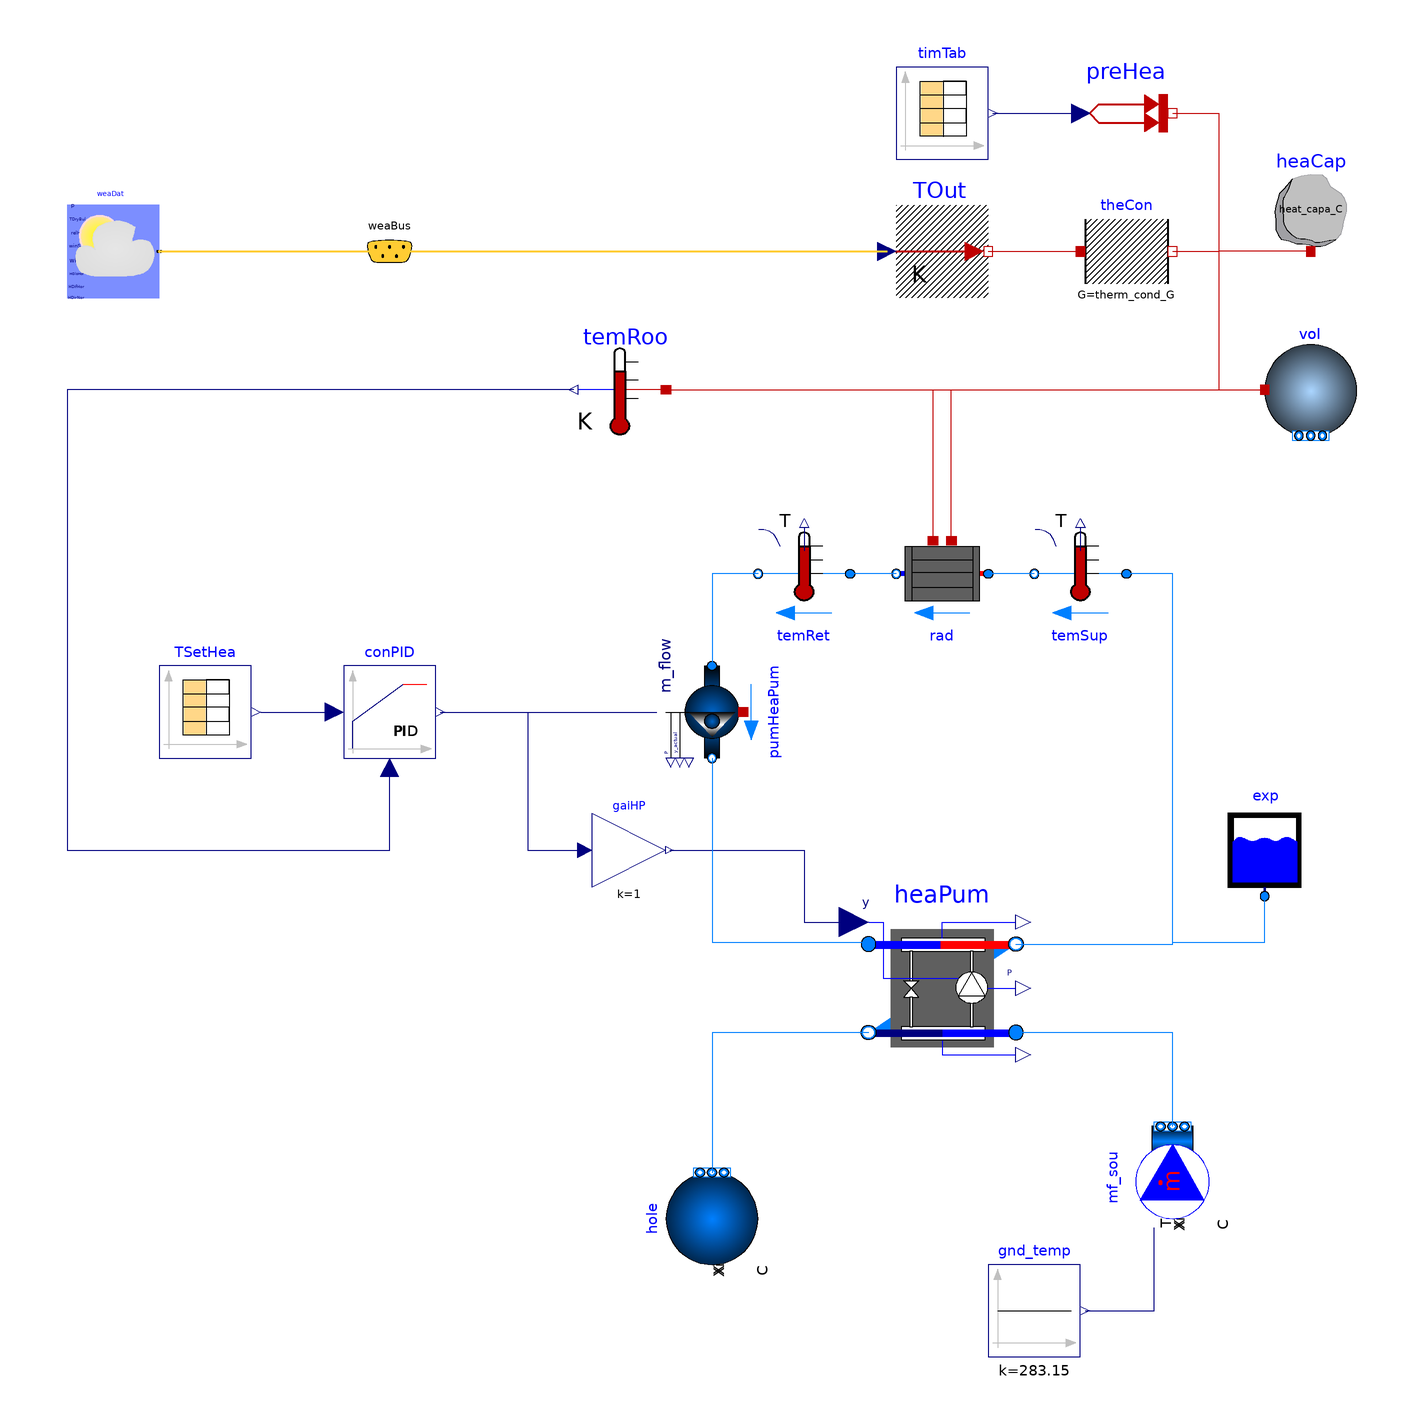

This picture is the connection diagram that the Modelica source below describes through its graphical annotations.

model HP_PI_Rad_1RC
  "Heat pump with Carnot HX connected to a simple room model with radiator"
  extends Modelica.Icons.Example;
  replaceable package MediumA =
      Buildings.Media.Air "Medium model for air";
  replaceable package MediumW =
      Buildings.Media.Water "Medium model for water";

  ////////////////////////////
  // Parameter Specification
  ////////////////////////////

  // Heat Pump
  parameter Real COP_nominal = 6
    "Nominal COP";
  parameter Modelica.SIunits.Power P_nominal = 10e3
    "Nominal compressor power (at y=1)";
  parameter Modelica.SIunits.TemperatureDifference dTEva_nominal = -10
    "Temperature difference evaporator outlet-inlet";
  parameter Modelica.SIunits.TemperatureDifference dTCon_nominal = 10
    "Temperature difference condenser outlet-inlet";
  parameter Modelica.SIunits.TemperatureDifference TCon_nominal = 273.15 + 30
    "Condenser Temperature used to compute COP_nominal";
  parameter Modelica.SIunits.TemperatureDifference TEva_nominal = 273.15 + 5
    "Evaporator Temperature used to compute COP_nominal";

  // Radiator
  parameter Modelica.SIunits.HeatFlowRate Q_flow_nominal = 20e3
    "Nominal heat flow rate of radiator";
  parameter Modelica.SIunits.Temperature TRadSup_nominal = 273.15+50
    "Radiator nominal supply water temperature";
  parameter Modelica.SIunits.Temperature TRadRet_nominal = 273.15+45
    "Radiator nominal return water temperature";
  parameter Modelica.SIunits.MassFlowRate mHeaPum_flow_nominal = Q_flow_nominal/4200/5
    "Heat pump nominal mass flow rate";

  // Building envelope
  parameter Modelica.SIunits.ThermalConductance therm_cond_G = 500
    "Envelope Thermal Conductance (W/K)";  // G=20000/40
  parameter Modelica.SIunits.HeatCapacity heat_capa_C = 5e5
    "Envelope Heat Capacity (J/K)";  // C=2*180*1.2*1006
  parameter Modelica.SIunits.Volume room_vol_V=6*10*3
    "Room volume (m^3)";
  parameter Modelica.SIunits.MassFlowRate mA_flow_nominal = room_vol_V*6/3600
    "Air nominal mass flow rate (kg/s)";
  parameter Modelica.SIunits.HeatFlowRate QRooInt_flow = 4000
    "Internal heat gains of the room (W)";

//===========================================================================//

  Buildings.Fluid.MixingVolumes.MixingVolume vol(
    redeclare package Medium = MediumA,
    energyDynamics=Modelica.Fluid.Types.Dynamics.FixedInitial,
    m_flow_nominal=mA_flow_nominal,
    V=room_vol_V)
    annotation (Placement(transformation(extent={{60,10},{80,30}})));
  Modelica.Thermal.HeatTransfer.Components.ThermalConductor theCon(G=therm_cond_G)
    "Thermal conductance with the ambient"
    annotation (Placement(transformation(extent={{20,40},{40,60}})));
  Modelica.Thermal.HeatTransfer.Components.HeatCapacitor heaCap(C=heat_capa_C)
    "Heat capacity for furniture and walls"
    annotation (Placement(transformation(extent={{60,50},{80,70}})));
  Modelica.Thermal.HeatTransfer.Sources.PrescribedHeatFlow preHea
    "Prescribed heat flow"
    annotation (Placement(transformation(extent={{20,70},{40,90}})));
  Modelica.Blocks.Sources.CombiTimeTable timTab(
      extrapolation=Modelica.Blocks.Types.Extrapolation.Periodic,
      smoothness=Modelica.Blocks.Types.Smoothness.ConstantSegments,
      table=[-6*3600, 0;
              8*3600, QRooInt_flow;
             18*3600, 0]) "Time table for internal heat gain"
    annotation (Placement(transformation(extent={{-20,70},{0,90}})));
  Buildings.Fluid.HeatExchangers.Radiators.RadiatorEN442_2 rad(
    redeclare package Medium = MediumW,
    energyDynamics=Modelica.Fluid.Types.Dynamics.FixedInitial,
    Q_flow_nominal=Q_flow_nominal,
    T_a_nominal=TRadSup_nominal,
    T_b_nominal=TRadRet_nominal,
    m_flow_nominal=mHeaPum_flow_nominal,
    T_start=TRadSup_nominal)     "Radiator"
    annotation (Placement(transformation(extent={{0,-30},{-20,-10}})));
  Modelica.Thermal.HeatTransfer.Sensors.TemperatureSensor temRoo
    "Room temperature" annotation (Placement(transformation(
        extent={{10,-10},{-10,10}},
        origin={-80,20})));

//---------------------------------------------------------------------------//

  Buildings.Fluid.HeatPumps.Carnot_y heaPum(
    redeclare package Medium1 = MediumW,
    redeclare package Medium2 = MediumW,
    P_nominal=P_nominal,
    dTEva_nominal=dTEva_nominal,
    dTCon_nominal=dTCon_nominal,
    dp1_nominal=2000,
    dp2_nominal=2000,
    energyDynamics=Modelica.Fluid.Types.Dynamics.FixedInitial,
    show_T=true,
    use_eta_Carnot_nominal=false,
    COP_nominal=COP_nominal,
    TCon_nominal=TCon_nominal,
    TEva_nominal=TEva_nominal) "Heat pump model"
    annotation (Placement(transformation(extent={{-26,-126},{6,-94}})));

//---------------------------------------------------------------------------//

  Buildings.Fluid.Movers.FlowControlled_m_flow pumHeaPum(
    redeclare package Medium = MediumW,
    m_flow_nominal=mHeaPum_flow_nominal,
    y_start=1,
    m_flow_start=0.85,
    T_start=TRadSup_nominal,
    nominalValuesDefineDefaultPressureCurve=true,
    use_inputFilter=false,
    energyDynamics=Modelica.Fluid.Types.Dynamics.SteadyState)
    "Pump for radiator side" annotation (Placement(transformation(
        extent={{10,-10},{-10,10}},
        rotation=90,
        origin={-60,-50})));
//---------------------------------------------------------------------------//

  Buildings.Fluid.Sensors.TemperatureTwoPort temSup(
    redeclare package Medium = MediumW,
    m_flow_nominal=mHeaPum_flow_nominal,
    T_start=TRadSup_nominal)  "Supply water temperature"
      annotation (Placement(transformation(
        extent={{10,-10},{-10,10}},
        rotation=0,
        origin={20,-20})));

  Buildings.Fluid.Sensors.TemperatureTwoPort temRet(
    redeclare package Medium = MediumW,
    m_flow_nominal=mHeaPum_flow_nominal,
    T_start=TRadSup_nominal)  "Return water temperature"
      annotation (Placement(transformation(
        extent={{10,-10},{-10,10}},
        rotation=0,
        origin={-40,-20})));

//---------------------------------------------------------------------------//

  Buildings.Controls.Continuous.LimPID conPID(
    controllerType=Modelica.Blocks.Types.SimpleController.PI,
    initType=Modelica.Blocks.Types.InitPID.InitialState,
    Ti=300,
    Td=60,
    k=0.1)
    annotation (Placement(transformation(extent={{-140,-60},{-120,-40}})));
  Buildings.ThermalZones.Detailed.Validation.BESTEST.BaseClasses.DaySchedule TSetHea(table=[
        0.0,273.15 + 20]) "Heating setpoint"
    annotation (Placement(transformation(extent={{-180,-60},{-160,-40}})));
  Modelica.Blocks.Math.Gain gaiHP(k=1) "Gain for Heat Pump"
    annotation (Placement(transformation(extent={{-86,-88},{-70,-72}})));

//---------------------------------------------------------------------------//

  Buildings.BoundaryConditions.WeatherData.ReaderTMY3 weaDat(filNam=
        Modelica.Utilities.Files.loadResource(
        "modelica://modelica/simple_house/wf/Switzerland_CHE_Maur.mos"))
    "Weather data reader"
    annotation (Placement(transformation(extent={{-200,40},{-180,60}})));
  Buildings.BoundaryConditions.WeatherData.Bus weaBus "Weather data bus"
    annotation (Placement(transformation(extent={{-140,40},{-120,60}})));
  Modelica.Thermal.HeatTransfer.Sources.PrescribedTemperature TOut
    "Outside temperature"
    annotation (Placement(transformation(extent={{-20,40},{0,60}})));

//---------------------------------------------------------------------------//

  Buildings.Fluid.Storage.ExpansionVessel exp(redeclare package Medium =
        MediumW)
    annotation (Placement(transformation(extent={{50,-90},{70,-70}})));
  Buildings.Fluid.Sources.Boundary_pT hole(redeclare package Medium = MediumW,
      nPorts=1) annotation (Placement(transformation(
        extent={{-10,-10},{10,10}},
        rotation=90,
        origin={-60,-160})));
  Buildings.Fluid.Sources.MassFlowSource_T mf_sou(
    redeclare package Medium = MediumW,
    m_flow=mHeaPum_flow_nominal,
    use_T_in=true,
    nPorts=1) annotation (Placement(transformation(
        extent={{-10,-10},{10,10}},
        rotation=90,
        origin={40,-150})));
  Modelica.Blocks.Sources.Constant gnd_temp(k=10 + 273.15)
    annotation (Placement(transformation(extent={{0,-190},{20,-170}})));

//---------------------------------------------------------------------------//

equation
  connect(theCon.port_b, vol.heatPort) annotation (Line(
      points={{40,50},{50,50},{50,20},{60,20}},
      color={191,0,0},
      smooth=Smooth.None));
  connect(preHea.port, vol.heatPort) annotation (Line(
      points={{40,80},{50,80},{50,20},{60,20}},
      color={191,0,0},
      smooth=Smooth.None));
  connect(heaCap.port, vol.heatPort) annotation (Line(
      points={{70,50},{50,50},{50,20},{60,20}},
      color={191,0,0},
      smooth=Smooth.None));
  connect(timTab.y[1], preHea.Q_flow) annotation (Line(
      points={{1,80},{20,80}},
      color={0,0,127},
      smooth=Smooth.None));
  connect(temRoo.port, vol.heatPort) annotation (Line(
      points={{-70,20},{60,20}},
      color={191,0,0},
      smooth=Smooth.None));
  connect(rad.heatPortCon, vol.heatPort) annotation (Line(
      points={{-8,-12.8},{-8,20},{60,20}},
      color={191,0,0},
      smooth=Smooth.None));
  connect(rad.heatPortRad, vol.heatPort) annotation (Line(
      points={{-12,-12.8},{-12,20},{60,20}},
      color={191,0,0},
      smooth=Smooth.None));

  connect(weaDat.weaBus, weaBus) annotation (Line(
      points={{-180,50},{-130,50}},
      color={255,204,51},
      thickness=0.5,
      smooth=Smooth.None), Text(
      string="%second",
      index=1,
      extent={{6,3},{6,3}}));
  connect(weaBus.TDryBul, TOut.T) annotation (Line(
      points={{-130,50},{-22,50}},
      color={255,204,51},
      thickness=0.5,
      smooth=Smooth.None), Text(
      string="%first",
      index=-1,
      extent={{-6,3},{-6,3}}));
  connect(TOut.port, theCon.port_a) annotation (Line(
      points={{0,50},{20,50}},
      color={191,0,0},
      smooth=Smooth.None));

  connect(temRoo.T, conPID.u_m) annotation (Line(points={{-90,20},{-200,20},{
          -200,-80},{-130,-80},{-130,-62}}, color={0,0,127}));
  connect(conPID.y, pumHeaPum.m_flow_in) annotation (Line(points={{-119,-50},{
          -72,-50}},                       color={0,0,127}));
  connect(TSetHea.y[1], conPID.u_s)
    annotation (Line(points={{-158,-50},{-142,-50}}, color={0,0,127}));
  connect(conPID.y, gaiHP.u)
    annotation (Line(points={{-119,-50},{-100,-50},{-100,-80},{-87.6,-80}},
                                                     color={0,0,127}));
  connect(gaiHP.y, heaPum.y) annotation (Line(points={{-69.2,-80},{-40,-80},{
          -40,-95.6},{-29.2,-95.6}},                color={0,0,127}));
  connect(heaPum.port_b2, hole.ports[1]) annotation (Line(points={{-26,-119.6},
          {-60,-119.6},{-60,-150}},
                                 color={0,127,255}));
  connect(mf_sou.ports[1], heaPum.port_a2) annotation (Line(points={{40,-140},{
          40,-119.6},{6,-119.6}},     color={0,127,255}));
  connect(gnd_temp.y, mf_sou.T_in) annotation (Line(points={{21,-180},{36,-180},
          {36,-162}},        color={0,0,127}));
  connect(heaPum.port_b1, temSup.port_a) annotation (Line(points={{6,-100.4},{
          40,-100.4},{40,-20},{30,-20}}, color={0,127,255}));
  connect(temSup.port_b, rad.port_a)
    annotation (Line(points={{10,-20},{0,-20}}, color={0,127,255}));
  connect(rad.port_b, temRet.port_a)
    annotation (Line(points={{-20,-20},{-30,-20}}, color={0,127,255}));
  connect(temRet.port_b, pumHeaPum.port_a) annotation (Line(points={{-50,-20},{
          -60,-20},{-60,-40}}, color={0,127,255}));
  connect(pumHeaPum.port_b, heaPum.port_a1) annotation (Line(points={{-60,-60},
          {-60,-100},{-26,-100},{-26,-100.4}}, color={0,127,255}));
  connect(heaPum.port_b1, exp.port_a) annotation (Line(points={{6,-100.4},{40,
          -100.4},{40,-100},{60,-100},{60,-90}}, color={0,127,255}));
  annotation (Documentation(info="<html>
<p>Example that simulates one room equipped with a radiator. Hot water is produced by a <i>24</i> kW nominal capacity heat pump. The source side water temperature to the heat pump is constant at <i>10</i>&deg;C.</p>
<p>The heat pump is activated through a PI controller to regulate the room temperature around 20&deg;C.</p>
</html>", revisions="<html>
<ul>
<li>Sometime in 2019, by Max Boegli:<br>Replaced the hysteresis loop by a PI controller.</li>
<li>March 3, 2017, by Michael Wetter:<br>Changed mass flow test to use a hysteresis as a threshold test can cause chattering. </li>
<li>January 27, 2017, by Massimo Cimmino:<br>First implementation. </li>
</ul>
</html>"),
    Diagram(coordinateSystem(preserveAspectRatio=false,extent={{-240,-220},{100,
            100}})),
    __Dymola_Commands(file=
     "modelica://Buildings/Resources/Scripts/Dymola/Fluid/HeatPumps/Examples/ScrollWaterToWater_OneRoomRadiator.mos"
        "Simulate and plot"),
    experiment(
      StopTime=172800,
      Tolerance=1e-08));
end HP_PI_Rad_1RC;